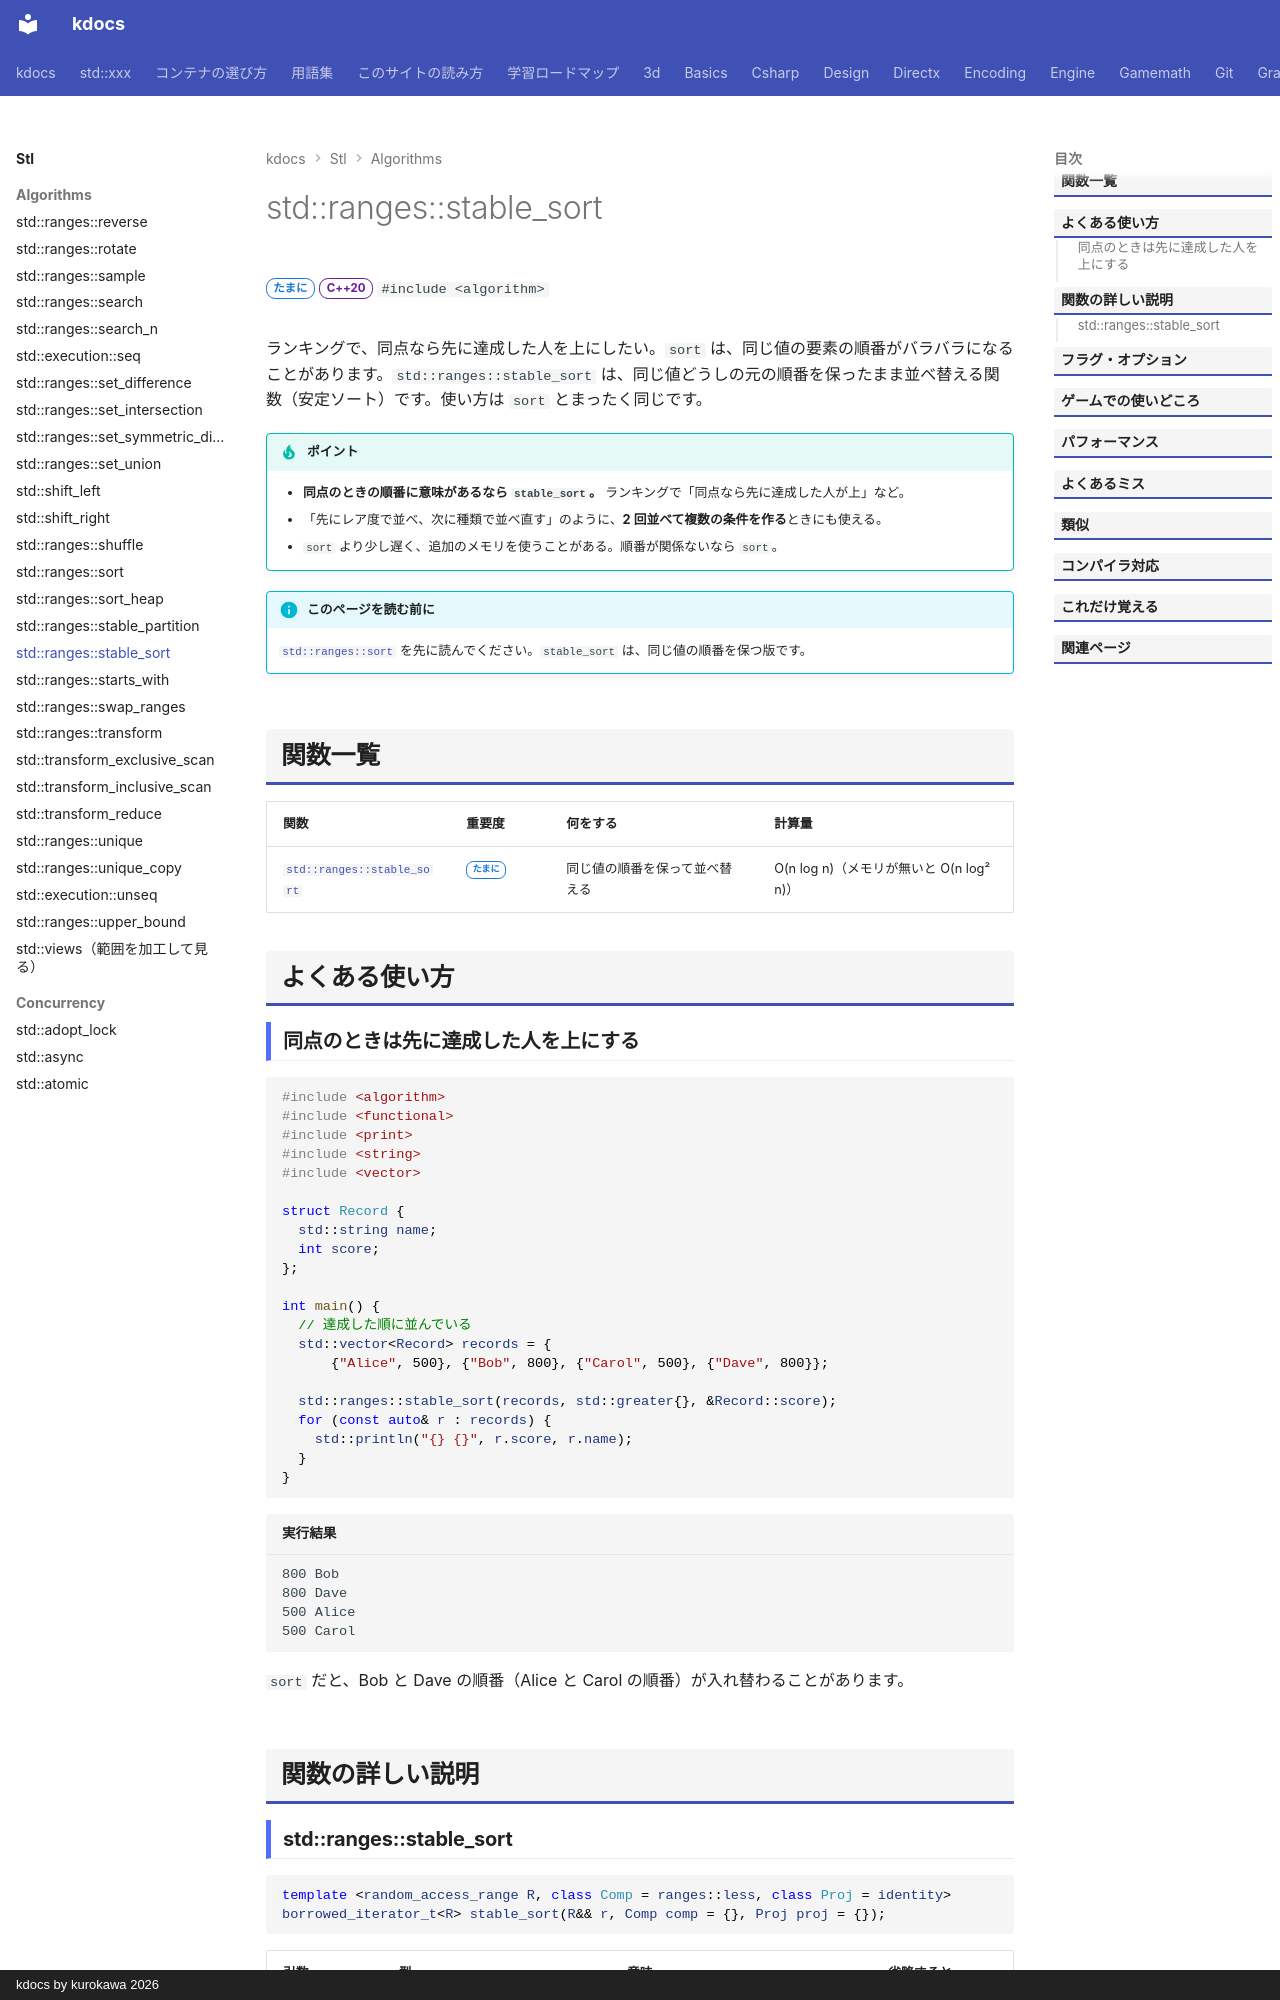

repository: qwzxdf/kdocs · page: stl/algorithms/stable_sort/index.html · generator: mkdocs · copyright: kdocs by kurokawa 2026

---
title: std::ranges::stable_sort
summary: "並べ替えるとき同じ値の要素の元の順番を、変えない。"
order: 36
tags:
  - アルゴリズム
---

# std::ranges::stable_sort

<div class="page-badges" markdown>
<span class="rank rank-sometimes">たまに</span>
<span class="ver ver-20">C++20</span>
`#include <algorithm>`
</div>

ランキングで、同点なら先に達成した人を上にしたい。`sort` は、同じ値の要素の順番がバラバラになることがあります。`std::ranges::stable_sort` は、同じ値どうしの元の順番を保ったまま並べ替える関数（安定ソート）です。使い方は `sort` とまったく同じです。

!!! tip "ポイント"
    - <strong>同点のときの順番に意味があるなら `stable_sort`。</strong> ランキングで「同点なら先に達成した人が上」など。
    - 「先にレア度で並べ、次に種類で並べ直す」のように、**2 回並べて複数の条件を作る**ときにも使える。
    - `sort` より少し遅く、追加のメモリを使うことがある。順番が関係ないなら `sort`。

!!! info "このページを読む前に"
    [`std::ranges::sort`](sort.md) を先に読んでください。`stable_sort` は、同じ値の順番を保つ版です。

## 関数一覧

| 関数 | 重要度 | 何をする | 計算量 |
| --- | --- | --- | --- |
| [`std::ranges::stable_sort`](#stable_sort) | <span class="rank rank-sometimes">たまに</span> | 同じ値の順番を保って並べ替える | O(n log n)（メモリが無いと O(n log² n)） |

## よくある使い方

### 同点のときは先に達成した人を上にする

```cpp
#include <algorithm>
#include <functional>
#include <print>
#include <string>
#include <vector>

struct Record {
  std::string name;
  int score;
};

int main() {
  // 達成した順に並んでいる
  std::vector<Record> records = {
      {"Alice", 500}, {"Bob", 800}, {"Carol", 500}, {"Dave", 800}};

  std::ranges::stable_sort(records, std::greater{}, &Record::score);
  for (const auto& r : records) {
    std::println("{} {}", r.score, r.name);
  }
}
```

```text title="実行結果"
800 Bob
800 Dave
500 Alice
500 Carol
```

`sort` だと、Bob と Dave の順番（Alice と Carol の順番）が入れ替わることがあります。

## 関数の詳しい説明
